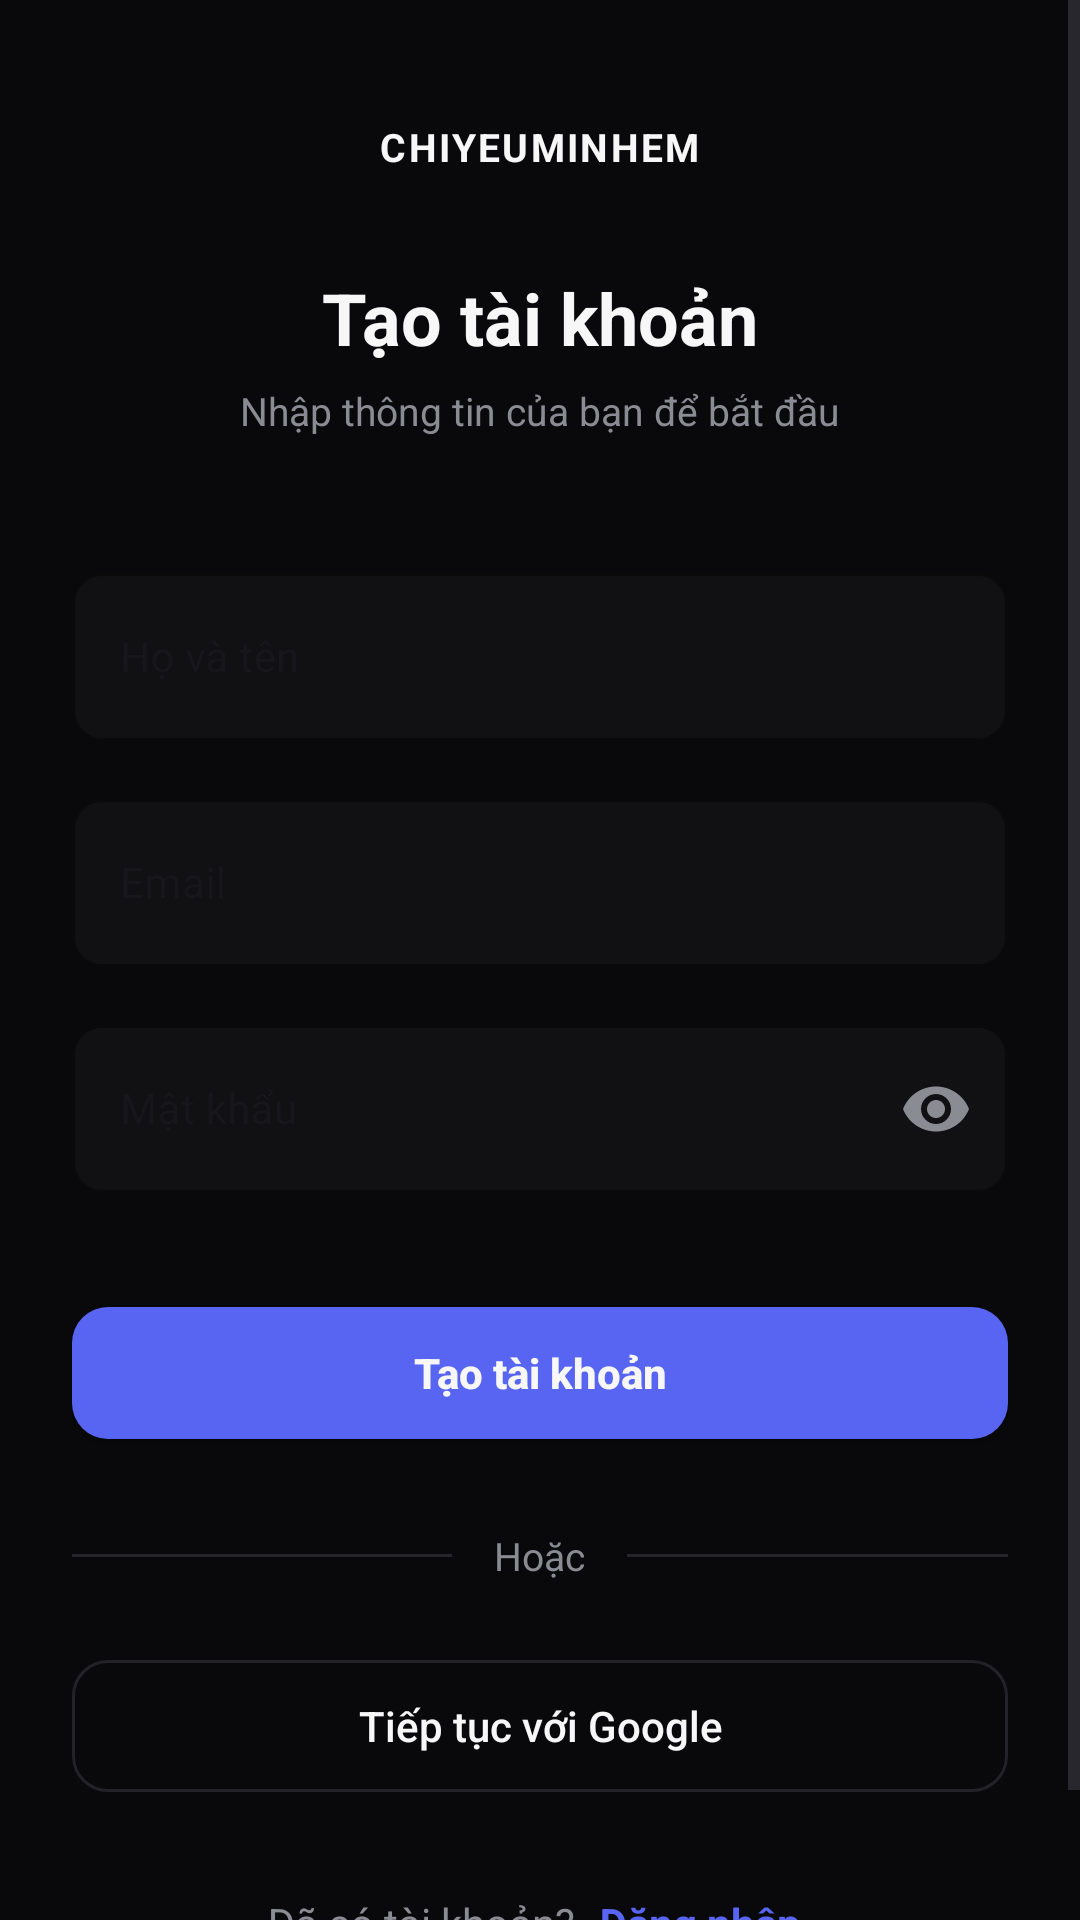

This screen was rendered from an Android layout file. Write that file and the resources it references.
<!-- AndroidManifest.xml: application theme Theme.Chiyeuminhem -->
<!-- res/layout/activity_register.xml -->
<?xml version="1.0" encoding="utf-8"?>
<ScrollView xmlns:android="http://schemas.android.com/apk/res/android"
    xmlns:app="http://schemas.android.com/apk/res-auto"
    android:layout_width="match_parent"
    android:layout_height="match_parent"
    android:background="@color/app_background"
    android:fillViewport="true"
    android:overScrollMode="never">

    <LinearLayout
        android:layout_width="match_parent"
        android:layout_height="wrap_content"
        android:orientation="vertical"
        android:paddingStart="@dimen/screen_horizontal_padding"
        android:paddingTop="@dimen/spacing_xxl"
        android:paddingEnd="@dimen/screen_horizontal_padding"
        android:paddingBottom="@dimen/spacing_xl">

        
        <TextView
            style="@style/AppText.Brand"
            android:layout_width="wrap_content"
            android:layout_height="wrap_content"
            android:layout_gravity="center_horizontal"
            android:text="@string/brand_name" />

        
        <TextView
            style="@style/AppText.Title"
            android:layout_width="wrap_content"
            android:layout_height="wrap_content"
            android:layout_gravity="center_horizontal"
            android:layout_marginTop="@dimen/spacing_xl"
            android:text="@string/register_title" />

        
        <TextView
            style="@style/AppText.Subtitle"
            android:layout_width="wrap_content"
            android:layout_height="wrap_content"
            android:layout_gravity="center_horizontal"
            android:layout_marginTop="@dimen/spacing_xs"
            android:text="@string/register_subtitle" />

        
        <com.google.android.material.textfield.TextInputLayout
            style="@style/AppTextInputLayout"
            android:layout_width="match_parent"
            android:layout_height="wrap_content"
            android:layout_marginTop="@dimen/spacing_xxl"
            android:hint="@string/full_name">

            <com.google.android.material.textfield.TextInputEditText
                android:id="@+id/edtName"
                style="@style/AppTextInputEditText"
                android:layout_width="match_parent"
                android:layout_height="@dimen/input_height"
                android:inputType="textPersonName"
                android:textColor="@color/app_text_primary"
                android:textColorHint="@color/app_text_hint" />

        </com.google.android.material.textfield.TextInputLayout>

        
        <com.google.android.material.textfield.TextInputLayout
            style="@style/AppTextInputLayout"
            android:layout_width="match_parent"
            android:layout_height="wrap_content"
            android:layout_marginTop="@dimen/spacing_sm"
            android:hint="@string/email">

            <com.google.android.material.textfield.TextInputEditText
                android:id="@+id/edtEmail"
                style="@style/AppTextInputEditText"
                android:layout_width="match_parent"
                android:layout_height="@dimen/input_height"
                android:inputType="textEmailAddress"
                android:textColor="@color/app_text_primary"
                android:textColorHint="@color/app_text_hint" />

        </com.google.android.material.textfield.TextInputLayout>

        
        <com.google.android.material.textfield.TextInputLayout
            style="@style/AppTextInputLayout"
            android:layout_width="match_parent"
            android:layout_height="wrap_content"
            android:layout_marginTop="@dimen/spacing_sm"
            android:hint="@string/password"
            app:endIconMode="password_toggle"
            app:endIconTint="@color/app_text_secondary">

            <com.google.android.material.textfield.TextInputEditText
                android:id="@+id/edtPassword"
                style="@style/AppTextInputEditText"
                android:layout_width="match_parent"
                android:layout_height="@dimen/input_height"
                android:inputType="textPassword"
                android:textColor="@color/app_text_primary"
                android:textColorHint="@color/app_text_hint" />

        </com.google.android.material.textfield.TextInputLayout>

        
        <com.google.android.material.button.MaterialButton
            android:id="@+id/btnRegister"
            style="@style/AppButton.Primary"
            android:layout_width="match_parent"
            android:layout_height="@dimen/button_height"
            android:layout_marginTop="@dimen/spacing_xl"
            android:text="@string/create_account" />

        
        <LinearLayout
            android:layout_width="match_parent"
            android:layout_height="wrap_content"
            android:layout_marginTop="@dimen/spacing_lg"
            android:gravity="center_vertical"
            android:orientation="horizontal">

            <View
                android:layout_width="0dp"
                android:layout_height="1dp"
                android:layout_weight="1"
                android:background="@color/app_divider" />

            <TextView
                style="@style/AppText.Subtitle"
                android:layout_width="wrap_content"
                android:layout_height="wrap_content"
                android:layout_marginHorizontal="@dimen/spacing_sm"
                android:text="@string/or" />

            <View
                android:layout_width="0dp"
                android:layout_height="1dp"
                android:layout_weight="1"
                android:background="@color/app_divider" />

        </LinearLayout>

        
        <com.google.android.material.button.MaterialButton
            android:id="@+id/btnGoogle"
            style="@style/AppButton.Outlined"
            android:layout_width="match_parent"
            android:layout_height="@dimen/button_height"
            android:layout_marginTop="@dimen/spacing_md"
            android:text="@string/continue_google" />

        
        <LinearLayout
            android:layout_width="wrap_content"
            android:layout_height="wrap_content"
            android:layout_gravity="center_horizontal"
            android:layout_marginTop="@dimen/spacing_lg"
            android:gravity="center_vertical"
            android:orientation="horizontal">

            <TextView
                android:layout_width="wrap_content"
                android:layout_height="wrap_content"
                android:text="@string/have_account"
                android:textColor="@color/app_text_secondary"
                android:textSize="@dimen/text_small" />

            <TextView
                android:id="@+id/txtLogin"
                android:layout_width="wrap_content"
                android:layout_height="wrap_content"
                android:layout_marginStart="4dp"
                android:padding="4dp"
                android:text="@string/login"
                android:textColor="@color/app_primary"
                android:textSize="@dimen/text_small"
                android:textStyle="bold" />

        </LinearLayout>

    </LinearLayout>

</ScrollView>
<!-- resources referenced by this layout -->
<resources>
  <color name="app_background">#09090B</color>
  <color name="app_divider">#25252A</color>
  <color name="app_primary">#5865F2</color>
  <color name="app_text_hint">#7C8CFF</color>
  <color name="app_text_primary">#F7F7F8</color>
  <color name="app_text_secondary">#8B8B93</color>
  <dimen name="button_height">56dp</dimen>
  <dimen name="input_height">56dp</dimen>
  <dimen name="screen_horizontal_padding">24dp</dimen>
  <dimen name="spacing_lg">24dp</dimen>
  <dimen name="spacing_md">20dp</dimen>
  <dimen name="spacing_sm">14dp</dimen>
  <dimen name="spacing_xl">32dp</dimen>
  <dimen name="spacing_xs">6dp</dimen>
  <dimen name="spacing_xxl">40dp</dimen>
  <dimen name="text_small">14sp</dimen>
  <string name="brand_name">CHIYEUMINHEM</string>
  <string name="continue_google">Tiếp tục với Google</string>
  <string name="create_account">Tạo tài khoản</string>
  <string name="email">Email</string>
  <string name="full_name">Họ và tên</string>
  <string name="have_account">Đã có tài khoản?</string>
  <string name="login">Đăng nhập</string>
  <string name="or">Hoặc</string>
  <string name="password">Mật khẩu</string>
  <string name="register_subtitle">Nhập thông tin của bạn để bắt đầu</string>
  <string name="register_title">Tạo tài khoản</string>
  <style name="AppButton.Outlined" parent="Widget.MaterialComponents.Button.OutlinedButton">
  
          <item name="strokeColor">@color/app_input_border</item>
          <item name="strokeWidth">1dp</item>
          <item name="cornerRadius">12dp</item>
  
          <item name="android:textColor">@color/app_text_primary</item>
          <item name="android:textSize">14sp</item>
          <item name="android:textAllCaps">false</item>
          <item name="android:letterSpacing">0</item>
  
      </style>
  <style name="AppButton.Primary" parent="Widget.MaterialComponents.Button">
  
          <item name="backgroundTint">@color/app_primary</item>
          <item name="cornerRadius">12dp</item>
  
          <item name="android:textColor">@color/app_text_primary</item>
          <item name="android:textSize">14sp</item>
          <item name="android:textStyle">bold</item>
          <item name="android:textAllCaps">false</item>
          <item name="android:letterSpacing">0</item>
  
      </style>
  <style name="AppText.Brand">
          <item name="android:textColor">@color/app_text_primary</item>
          <item name="android:textSize">13sp</item>
          <item name="android:textStyle">bold</item>
          <item name="android:letterSpacing">0.06</item>
      </style>
  <style name="AppText.Subtitle">
          <item name="android:textColor">@color/app_text_secondary</item>
          <item name="android:textSize">13sp</item>
      </style>
  <style name="AppText.Title">
          <item name="android:textColor">@color/app_text_primary</item>
          <item name="android:textSize">24sp</item>
          <item name="android:textStyle">bold</item>
      </style>
  <style name="AppTextInputEditText">
  
          <item name="android:textColor">@color/app_text_primary</item>
          <item name="android:textColorHint">@color/app_text_hint</item>
  
          <item name="android:textSize">14sp</item>
          <item name="android:fontFamily">sans-serif</item>
  
          <item name="android:paddingStart">16dp</item>
          <item name="android:paddingEnd">16dp</item>
  
      </style>
  <style name="Theme.Chiyeuminhem" parent="Base.Theme.Chiyeuminhem" />
  <color name="app_input_border">#222227</color>
  <color name="app_surface">#111113</color>
  <style name="Base.Theme.Chiyeuminhem" parent="Theme.Material3.DayNight.NoActionBar">
          
          
      </style>
</resources>
